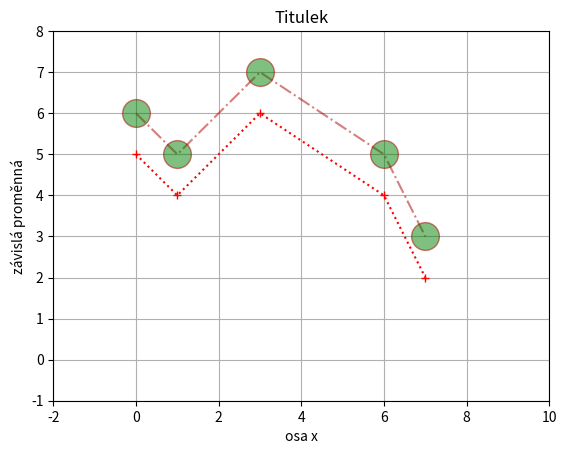

Generate this figure with matplotlib: (Note: this script raises an exception after producing the figure.)
#!/usr/bin/env python
# -*- coding: utf8 -*-
# Soubor:  matplotlibUvod.py
# Datum:   13.02.2013 08:41
# [redacted]
# Licence: GNU/GPL 
# Úloha:   úvod do matplotlib
###################################################3 

import pylab as lab
from pylab import pi

x = ( 0,1,3,6,7 )
y=  lab.array(( 5,4,6,4,2 ))

#http://matplotlib.org/api/pyplot_api.html?highlight=pyplot.plot#matplotlib.pyplot.plot
lab.figure(1)
lab.plot(x,y,'r:+')
lab.plot(x,y+1,'#aa0000', linestyle='-.', alpha=0.5, 
          marker='o', markerfacecolor='green', markersize=20)
lab.grid()
lab.title('Titulek')
lab.xlabel(u'osa x')
lab.ylabel(u'závislá proměnná')
lab.xlim([-2,10])
lab.ylim([-1,8])

# hladká řívka
newX = lab.linspace(min(x), max(x),300)
from scipy.interpolate import spline
newY = spline(x,y,newX)
lab.plot(newX,newY,'b-')

lab.figure(2)
# čas od 0 do 3, 100 hodnot
t=lab.linspace(0,0.8,100)
# napětí
f=3
u= 2+ lab.sin(2*pi*f*t+pi/3.)
lab.plot(t,u,'b-')
lab.title('Sinus')
lab.xlabel(u't [s]')
lab.ylabel(u'sin(2pift)')
lab.grid()
lab.xlim([0,0.8])
lab.ylim([0,4])



lab.show()
